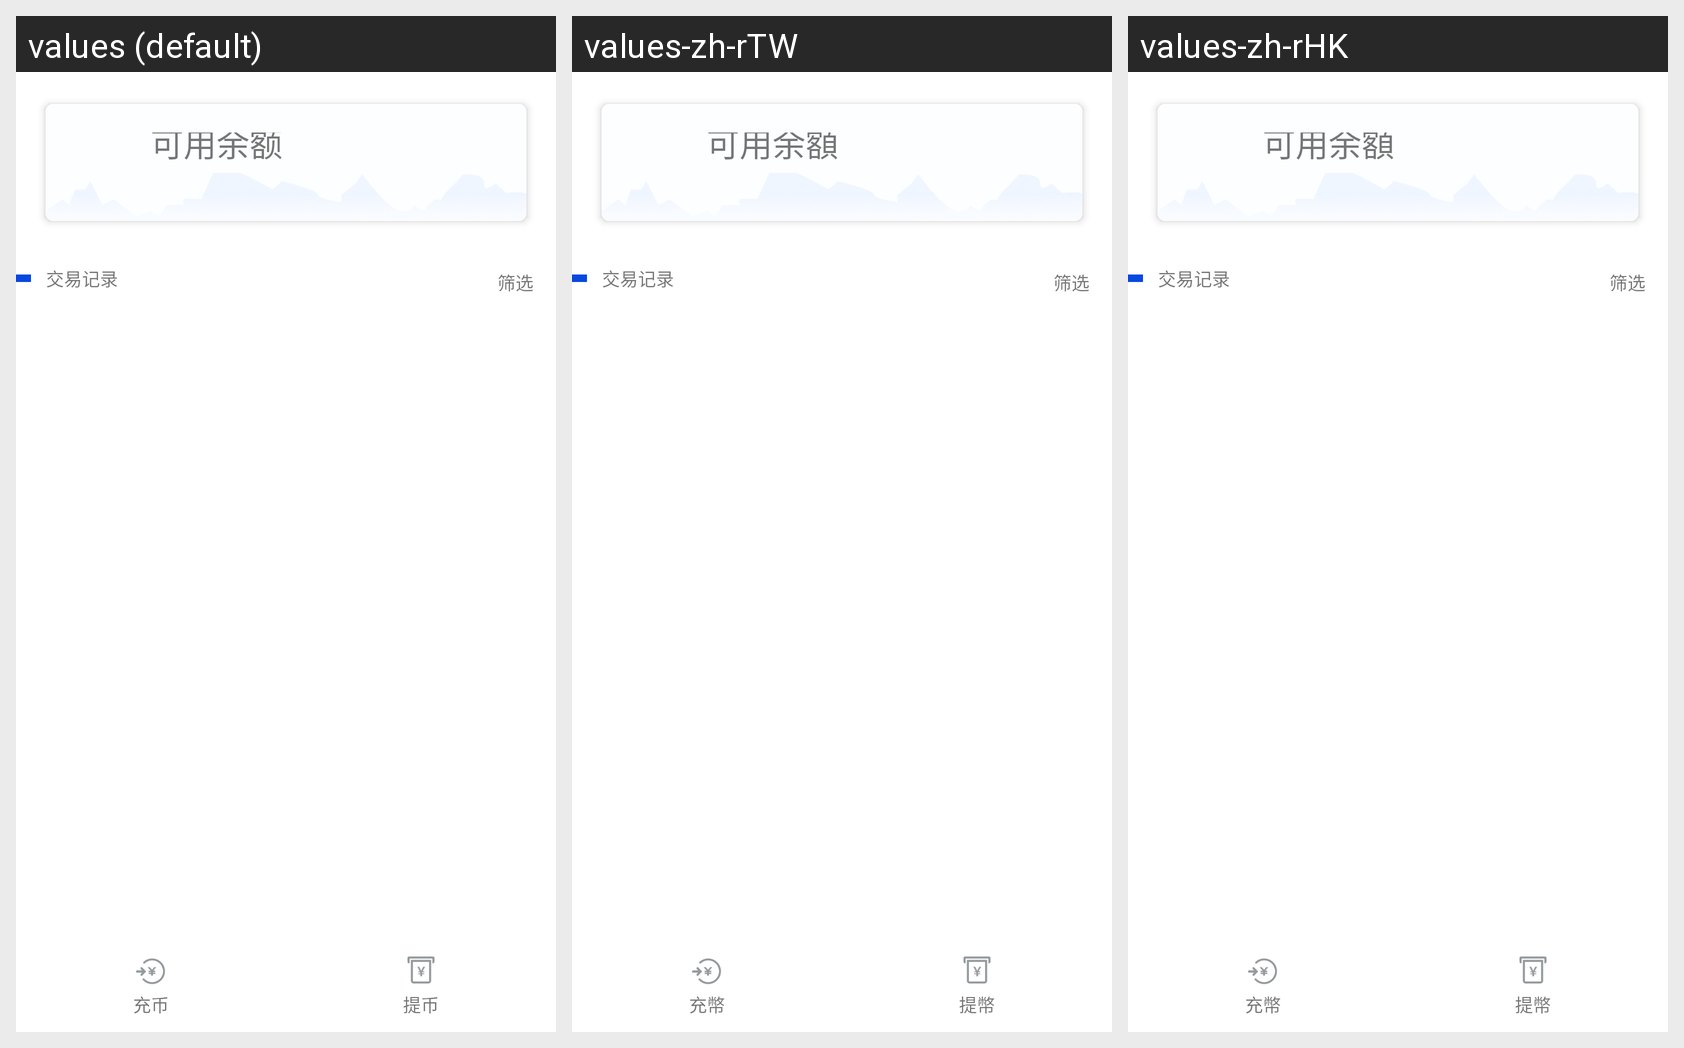

Strings drawn on this Android screen and how each of the app's shown locales translates them:
Android screen res/layout/activity_wallet_bill_2.xml rendered under 3 locales, left to right: values (default), values-zh-rTW, values-zh-rHK. Device: Nexus 5 (rendered at 1080×1920; each locale shown at half size, 540×960, under a caption strip naming it); theme AppTheme.NoActionBar.
Other locales in the repository, not shown: values-en, values-ko-rKR, values-zh-rCN.
Strings drawn on this screen, with the default value and each locale's value (text and hints the layout hard-codes, and strings that could not be matched under every locale, appear in the picture but are not listed):

wallet_withdraw_balance
  values: 可用余额
  values-zh-rTW: 可用余額
  values-zh-rHK: 可用余額

wallet_title_charge
  values: 充币
  values-zh-rTW: 充幣
  values-zh-rHK: 充幣

wallet_withdraw
  values: 提币
  values-zh-rTW: 提幣
  values-zh-rHK: 提幣
